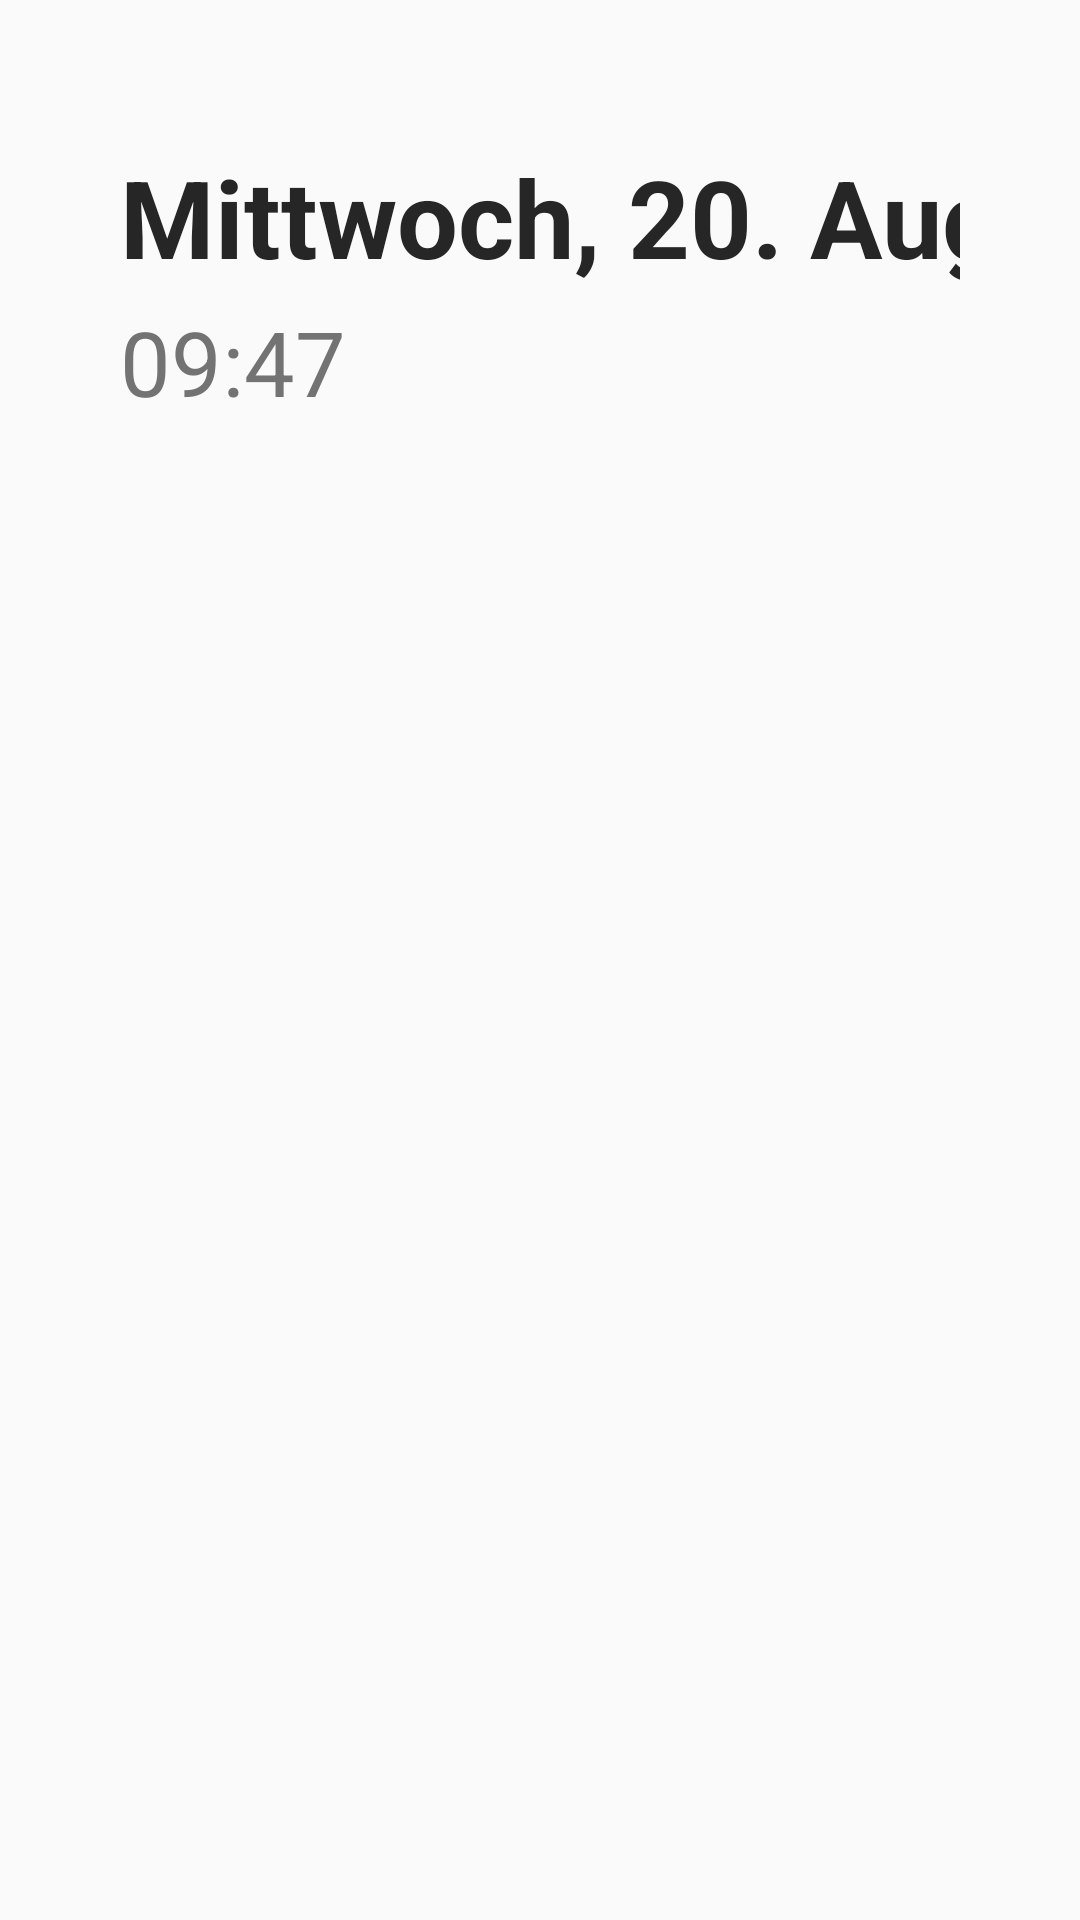

Produce the Android XML layout that renders to this screen, including the resource entries it uses.
<!-- AndroidManifest.xml: activity theme Theme.GetraenkeApp.NoActionBar -->
<!-- res/layout/activity_main.xml -->
<?xml version="1.0" encoding="utf-8"?>
<androidx.constraintlayout.widget.ConstraintLayout xmlns:android="http://schemas.android.com/apk/res/android"
    xmlns:app="http://schemas.android.com/apk/res-auto"
    xmlns:tools="http://schemas.android.com/tools"
    android:layout_width="match_parent"
    android:layout_height="match_parent"
    android:background="@color/club_background"
    android:padding="@dimen/padding_medium"
    tools:context=".ui.main.MainActivity">

    
    <LinearLayout
        android:id="@+id/headerLayout"
        android:layout_width="0dp"
        android:layout_height="wrap_content"
        android:orientation="horizontal"
        android:gravity="center_vertical"
        android:paddingHorizontal="@dimen/padding_medium"
        android:paddingVertical="@dimen/padding_large"
        app:layout_constraintTop_toTopOf="parent"
        app:layout_constraintStart_toStartOf="parent"
        app:layout_constraintEnd_toEndOf="parent">

        <LinearLayout
            android:layout_width="0dp"
            android:layout_height="wrap_content"
            android:layout_weight="1"
            android:orientation="vertical">

            <TextView
                android:id="@+id/textViewDate"
                android:layout_width="match_parent"
                android:layout_height="wrap_content"
                android:text="Mittwoch, 20. August 2025"
                android:textSize="@dimen/text_size_large"
                android:textStyle="bold"
                android:textColor="@color/club_on_background"
                android:gravity="start"
                tools:text="Mittwoch, 20. August 2025" />

            <TextView
                android:id="@+id/textViewTime"
                android:layout_width="match_parent"
                android:layout_height="wrap_content"
                android:layout_marginTop="4dp"
                android:text="09:47"
                android:textSize="@dimen/text_size_medium"
                android:textColor="@color/club_muted_foreground"
                android:gravity="start"
                tools:text="09:47" />

        </LinearLayout>

        <LinearLayout
            android:layout_width="wrap_content"
            android:layout_height="wrap_content"
            android:orientation="horizontal">

            <Button
                android:id="@+id/buttonOverview"
                android:layout_width="wrap_content"
                android:layout_height="wrap_content"
                android:text="Übersicht"
                android:textSize="@dimen/text_size_small"
                android:textStyle="bold"
                android:textColor="@color/club_on_primary"
                android:background="@drawable/club_gradient"
                android:paddingHorizontal="24dp"
                android:paddingVertical="12dp"
                android:minWidth="80dp"
                android:gravity="center"
                android:elevation="4dp"
                android:stateListAnimator="@null" />

            <Button
                android:id="@+id/buttonAdmin"
                android:layout_width="wrap_content"
                android:layout_height="wrap_content"
                android:layout_marginStart="16dp"
                android:text="@string/admin_access"
                android:textSize="@dimen/text_size_small"
                android:textStyle="bold"
                android:textColor="@color/club_on_primary"
                android:background="@drawable/club_gradient"
                android:paddingHorizontal="24dp"
                android:paddingVertical="12dp"
                android:minWidth="80dp"
                android:gravity="center"
                android:elevation="4dp"
                android:stateListAnimator="@null" />
        </LinearLayout>

    </LinearLayout>

    
    <androidx.recyclerview.widget.RecyclerView
        android:id="@+id/recyclerViewMembers"
        android:layout_width="0dp"
        android:layout_height="0dp"
        android:layout_marginTop="@dimen/margin_large"
        android:paddingHorizontal="@dimen/padding_small"
        android:paddingVertical="@dimen/padding_medium"
        android:clipToPadding="false"
        app:layout_constraintTop_toBottomOf="@id/headerLayout"
        app:layout_constraintStart_toStartOf="parent"
        app:layout_constraintEnd_toEndOf="parent"
        app:layout_constraintBottom_toBottomOf="parent"
        tools:listitem="@layout/item_member_button"
        tools:itemCount="12" />

    
    <ProgressBar
        android:id="@+id/progressBar"
        android:layout_width="wrap_content"
        android:layout_height="wrap_content"
        android:visibility="gone"
        app:layout_constraintTop_toTopOf="@id/recyclerViewMembers"
        app:layout_constraintBottom_toBottomOf="@id/recyclerViewMembers"
        app:layout_constraintStart_toStartOf="@id/recyclerViewMembers"
        app:layout_constraintEnd_toEndOf="@id/recyclerViewMembers" />

    
    <TextView
        android:id="@+id/textViewEmpty"
        android:layout_width="wrap_content"
        android:layout_height="wrap_content"
        android:text="Keine Mitglieder gefunden.\nBitte Admin kontaktieren."
        android:textAppearance="@style/TextAppearance.GetraenkeApp.Body"
        android:gravity="center"
        android:visibility="gone"
        app:layout_constraintTop_toTopOf="@id/recyclerViewMembers"
        app:layout_constraintBottom_toBottomOf="@id/recyclerViewMembers"
        app:layout_constraintStart_toStartOf="@id/recyclerViewMembers"
        app:layout_constraintEnd_toEndOf="@id/recyclerViewMembers" />

</androidx.constraintlayout.widget.ConstraintLayout>
<!-- res/layout/item_member_button.xml (included above) -->
<?xml version="1.0" encoding="utf-8"?>
<com.google.android.material.card.MaterialCardView 
    xmlns:android="http://schemas.android.com/apk/res/android"
    xmlns:app="http://schemas.android.com/apk/res-auto"
    xmlns:tools="http://schemas.android.com/tools"
    android:layout_width="match_parent"
    android:layout_height="@dimen/member_button_height"
    android:layout_margin="@dimen/margin_small"
    android:minHeight="@dimen/touch_target_min"
    android:minWidth="@dimen/member_button_min_width"
    android:clickable="true"
    android:focusable="true"
    android:foreground="?android:attr/selectableItemBackground"
    app:cardBackgroundColor="@color/club_surface"
    app:cardCornerRadius="16dp"
    app:cardElevation="4dp"
    app:strokeColor="@color/club_border"
    app:strokeWidth="2dp"
    app:cardMaxElevation="8dp">

    <LinearLayout
        android:layout_width="match_parent"
        android:layout_height="match_parent"
        android:orientation="vertical"
        android:gravity="center"
        android:padding="@dimen/padding_large">

        
        <FrameLayout
            android:layout_width="64dp"
            android:layout_height="64dp"
            android:layout_marginBottom="@dimen/margin_medium">
            
            <View
                android:layout_width="match_parent"
                android:layout_height="match_parent"
                android:background="@drawable/member_avatar_background" />
            
            <TextView
                android:id="@+id/textViewMemberInitials"
                android:layout_width="match_parent"
                android:layout_height="match_parent"
                android:gravity="center"
                android:textSize="20sp"
                android:textStyle="bold"
                android:textColor="@color/club_on_primary"
                tools:text="MM" />
        </FrameLayout>

        
        <TextView
            android:id="@+id/textViewMemberName"
            android:layout_width="match_parent"
            android:layout_height="wrap_content"
            android:text="Member Name"
            android:textSize="@dimen/text_size_medium"
            android:textStyle="bold"
            android:gravity="center"
            android:textColor="@color/club_on_surface"
            android:maxLines="2"
            android:ellipsize="end"
            tools:text="Max Mustermann" />

    </LinearLayout>

</com.google.android.material.card.MaterialCardView>
<!-- resources referenced by this layout -->
<resources>
  <color name="club_background">#FAFAFA</color>
  <color name="club_border">#D4E2CD</color>
  <color name="club_muted_foreground">#737373</color>
  <color name="club_on_background">#262626</color>
  <color name="club_on_primary">#FFFFFF</color>
  <color name="club_on_surface">#262626</color>
  <color name="club_surface">#FFFFFF</color>
  <dimen name="margin_large">24dp</dimen>
  <dimen name="margin_medium">16dp</dimen>
  <dimen name="margin_small">8dp</dimen>
  <dimen name="member_button_height">160dp</dimen>
  <dimen name="member_button_min_width">220dp</dimen>
  <dimen name="padding_large">24dp</dimen>
  <dimen name="padding_medium">16dp</dimen>
  <dimen name="padding_small">8dp</dimen>
  <dimen name="text_size_large">32sp</dimen>
  <dimen name="text_size_medium">26sp</dimen>
  <dimen name="text_size_small">22sp</dimen>
  <dimen name="touch_target_min">48dp</dimen>
  <!-- drawable club_gradient (drawable) -->
  <?xml version="1.0" encoding="utf-8"?>
  <shape xmlns:android="http://schemas.android.com/apk/res/android">
      <gradient
          android:type="linear"
          android:angle="135"
          android:startColor="@color/club_primary"
          android:endColor="@color/club_primary_glow"
          android:gradientRadius="300dp" />
      <corners android:radius="16dp" />
  </shape>
  <!-- drawable member_avatar_background (drawable) -->
  <?xml version="1.0" encoding="utf-8"?>
  <shape xmlns:android="http://schemas.android.com/apk/res/android" 
      android:shape="oval">
      <gradient
          android:type="linear"
          android:angle="135"
          android:startColor="@color/club_primary"
          android:endColor="@color/club_primary_glow" />
  </shape>
  <string name="admin_access">Admin</string>
  <style name="TextAppearance.GetraenkeApp.Body" parent="TextAppearance.Material3.BodyLarge">
          <item name="android:textColor">@color/club_on_background</item>
          <item name="android:textSize">@dimen/text_size_medium</item>
      </style>
  <style name="Theme.GetraenkeApp.NoActionBar">
          <item name="windowActionBar">false</item>
          <item name="windowNoTitle">true</item>
      </style>
  <color name="club_primary">#6BA34F</color>
  <color name="club_primary_glow">#7DB968</color>
</resources>
